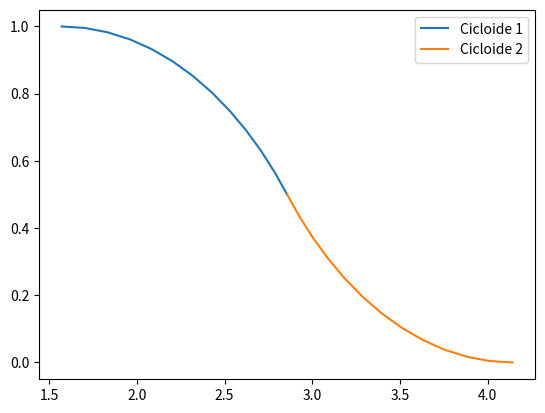

Recreate this plot in Python.
"""
INSTALACIONES:
    pip3 install numpy
    pip3 install matplotlib
    sudo apt-get install python3-tk
"""
import numpy as np
import matplotlib.pyplot as plt
import scipy.optimize as op

# *******************************************************************
#***********    Configuracion de parametros    **********************
# *******************************************************************
# Angulos del movimiento:
ang_inicial = 40
ang_final   = 120 
# Delta de tiempo para una interrupcion ms:
time_intr = 15
# Tiempo del ciclo en ms:
time_ciclo = 200 
# limites de posicion del servo en microsegundos y grados:   
mic_izq = 1000
mic_der = 2000
ang_izq = 0
ang_der = 180
# *******************************************************************
# *******************************************************************
# *******************************************************************


# Solucion de la ecuacion no lineal 
f  = lambda x:  np.sin(x)/( 1 - np.cos(x) ) + 1 
tc = op.bisect( f, 2, 6, xtol=1.e-6, maxiter=100 ) 
# print( "Solucion para t:{}".format(tc) ) 


r = 1/2
xc = r*( tc - np.sin(tc) )
yc = 1

puntos =  int (time_ciclo / time_intr )
t = np.linspace( np.pi, tc, puntos )
x1 = r*( t - np.sin(t) )
y1 = r*( 1 - np.cos(t) )

x2 = -r*( t - np.sin(t) ) + xc + r*( tc -np.sin(tc) )
y2 = -r*( 1 - np.cos(t) ) + yc + r*np.cos( tc )



fig, ax = plt.subplots()
line1, = ax.plot( x1, y1, label='Cicloide 1' )
line2, = ax.plot( x2, y2, label='Cicloide 2' )



# swap el vector y2:
index_end = y2.size 
temp = np.linspace( 1, index_end, index_end)
index_ini = 0
while index_end > 0 :
    temp[index_ini] = y2[index_end -1]
    index_end = index_end - 1
    index_ini = index_ini + 1
y2 = temp

# construccion de un unico vector:
y3 = np.concatenate( [y1,y2] )
# Obtencion del vector:
ang_delta = ang_inicial - ang_final
# conversion de grados a microsegundo:
m = (mic_der - mic_izq)/(ang_der - ang_izq)
t_ms = lambda ang: m*(ang - ang_der) + mic_der

vector_text = "{"
for y in y3:
    # imprimir ',' si no es el ultimo elemento
    if y != y3[-1] :
        vector_text = vector_text + "{}, ".format( int(t_ms( ang_final + ang_delta*y )))
    else:
        vector_text = vector_text + "{}".format( int(t_ms( ang_final + ang_delta*y )))

vector_text = vector_text + "}"

print("Vector calculado:{}".format(vector_text) )
print("Total de elementos por vector:{}".format(y3.size) )
# ploteo de la graficas:
ax.legend()
plt.show()